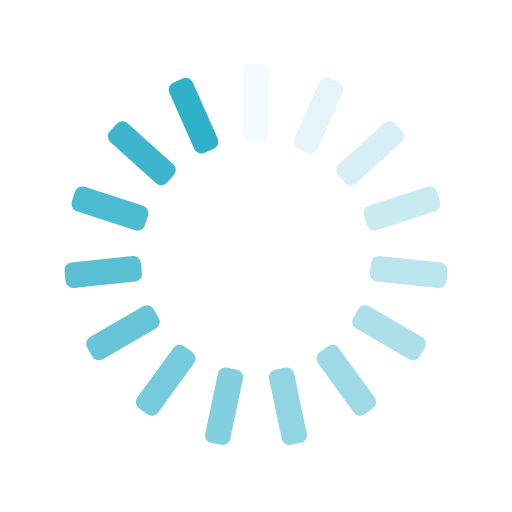
t = 0.00 s
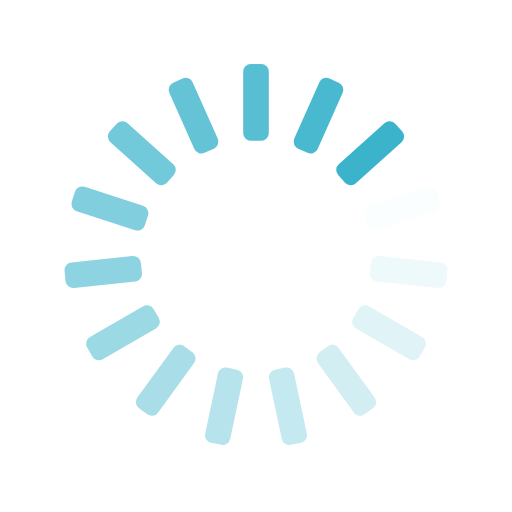
t = 0.25 s
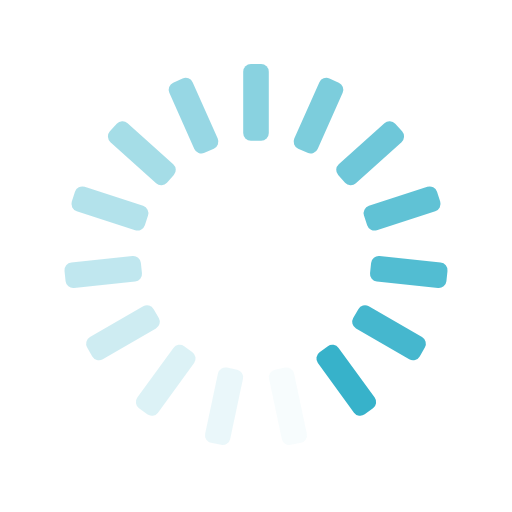
t = 0.50 s
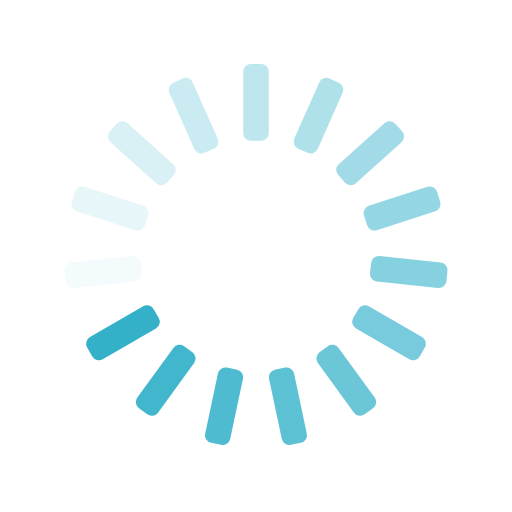
t = 0.75 s

The animated SVG that drew these frames (rendered in a browser with its animation timeline set to each time). Animation: 15 SMIL elements (animate=15); one cycle of 1.00 s, repeats indefinitely.

<svg xmlns="http://www.w3.org/2000/svg" xmlns:xlink="http://www.w3.org/1999/xlink" style="margin:auto;background:transparent;display:block;" width="200px" height="200px" viewBox="0 0 100 100" preserveAspectRatio="xMidYMid">
<g transform="rotate(0 50 50)">
  <rect x="47.5" y="12.5" rx="1.5" ry="1.5" width="5" height="15" fill="#31B0C9">
    <animate attributeName="opacity" values="1;0" keyTimes="0;1" dur="1s" begin="-0.9333333333333333s" repeatCount="indefinite"></animate>
  </rect>
</g><g transform="rotate(24 50 50)">
  <rect x="47.5" y="12.5" rx="1.5" ry="1.5" width="5" height="15" fill="#31B0C9">
    <animate attributeName="opacity" values="1;0" keyTimes="0;1" dur="1s" begin="-0.8666666666666667s" repeatCount="indefinite"></animate>
  </rect>
</g><g transform="rotate(48 50 50)">
  <rect x="47.5" y="12.5" rx="1.5" ry="1.5" width="5" height="15" fill="#31B0C9">
    <animate attributeName="opacity" values="1;0" keyTimes="0;1" dur="1s" begin="-0.8s" repeatCount="indefinite"></animate>
  </rect>
</g><g transform="rotate(72 50 50)">
  <rect x="47.5" y="12.5" rx="1.5" ry="1.5" width="5" height="15" fill="#31B0C9">
    <animate attributeName="opacity" values="1;0" keyTimes="0;1" dur="1s" begin="-0.7333333333333333s" repeatCount="indefinite"></animate>
  </rect>
</g><g transform="rotate(96 50 50)">
  <rect x="47.5" y="12.5" rx="1.5" ry="1.5" width="5" height="15" fill="#31B0C9">
    <animate attributeName="opacity" values="1;0" keyTimes="0;1" dur="1s" begin="-0.6666666666666666s" repeatCount="indefinite"></animate>
  </rect>
</g><g transform="rotate(120 50 50)">
  <rect x="47.5" y="12.5" rx="1.5" ry="1.5" width="5" height="15" fill="#31B0C9">
    <animate attributeName="opacity" values="1;0" keyTimes="0;1" dur="1s" begin="-0.6s" repeatCount="indefinite"></animate>
  </rect>
</g><g transform="rotate(144 50 50)">
  <rect x="47.5" y="12.5" rx="1.5" ry="1.5" width="5" height="15" fill="#31B0C9">
    <animate attributeName="opacity" values="1;0" keyTimes="0;1" dur="1s" begin="-0.5333333333333333s" repeatCount="indefinite"></animate>
  </rect>
</g><g transform="rotate(168 50 50)">
  <rect x="47.5" y="12.5" rx="1.5" ry="1.5" width="5" height="15" fill="#31B0C9">
    <animate attributeName="opacity" values="1;0" keyTimes="0;1" dur="1s" begin="-0.4666666666666667s" repeatCount="indefinite"></animate>
  </rect>
</g><g transform="rotate(192 50 50)">
  <rect x="47.5" y="12.5" rx="1.5" ry="1.5" width="5" height="15" fill="#31B0C9">
    <animate attributeName="opacity" values="1;0" keyTimes="0;1" dur="1s" begin="-0.4s" repeatCount="indefinite"></animate>
  </rect>
</g><g transform="rotate(216 50 50)">
  <rect x="47.5" y="12.5" rx="1.5" ry="1.5" width="5" height="15" fill="#31B0C9">
    <animate attributeName="opacity" values="1;0" keyTimes="0;1" dur="1s" begin="-0.3333333333333333s" repeatCount="indefinite"></animate>
  </rect>
</g><g transform="rotate(240 50 50)">
  <rect x="47.5" y="12.5" rx="1.5" ry="1.5" width="5" height="15" fill="#31B0C9">
    <animate attributeName="opacity" values="1;0" keyTimes="0;1" dur="1s" begin="-0.26666666666666666s" repeatCount="indefinite"></animate>
  </rect>
</g><g transform="rotate(264 50 50)">
  <rect x="47.5" y="12.5" rx="1.5" ry="1.5" width="5" height="15" fill="#31B0C9">
    <animate attributeName="opacity" values="1;0" keyTimes="0;1" dur="1s" begin="-0.2s" repeatCount="indefinite"></animate>
  </rect>
</g><g transform="rotate(288 50 50)">
  <rect x="47.5" y="12.5" rx="1.5" ry="1.5" width="5" height="15" fill="#31B0C9">
    <animate attributeName="opacity" values="1;0" keyTimes="0;1" dur="1s" begin="-0.13333333333333333s" repeatCount="indefinite"></animate>
  </rect>
</g><g transform="rotate(312 50 50)">
  <rect x="47.5" y="12.5" rx="1.5" ry="1.5" width="5" height="15" fill="#31B0C9">
    <animate attributeName="opacity" values="1;0" keyTimes="0;1" dur="1s" begin="-0.06666666666666667s" repeatCount="indefinite"></animate>
  </rect>
</g><g transform="rotate(336 50 50)">
  <rect x="47.5" y="12.5" rx="1.5" ry="1.5" width="5" height="15" fill="#31B0C9">
    <animate attributeName="opacity" values="1;0" keyTimes="0;1" dur="1s" begin="0s" repeatCount="indefinite"></animate>
  </rect>
</g>
</svg>
